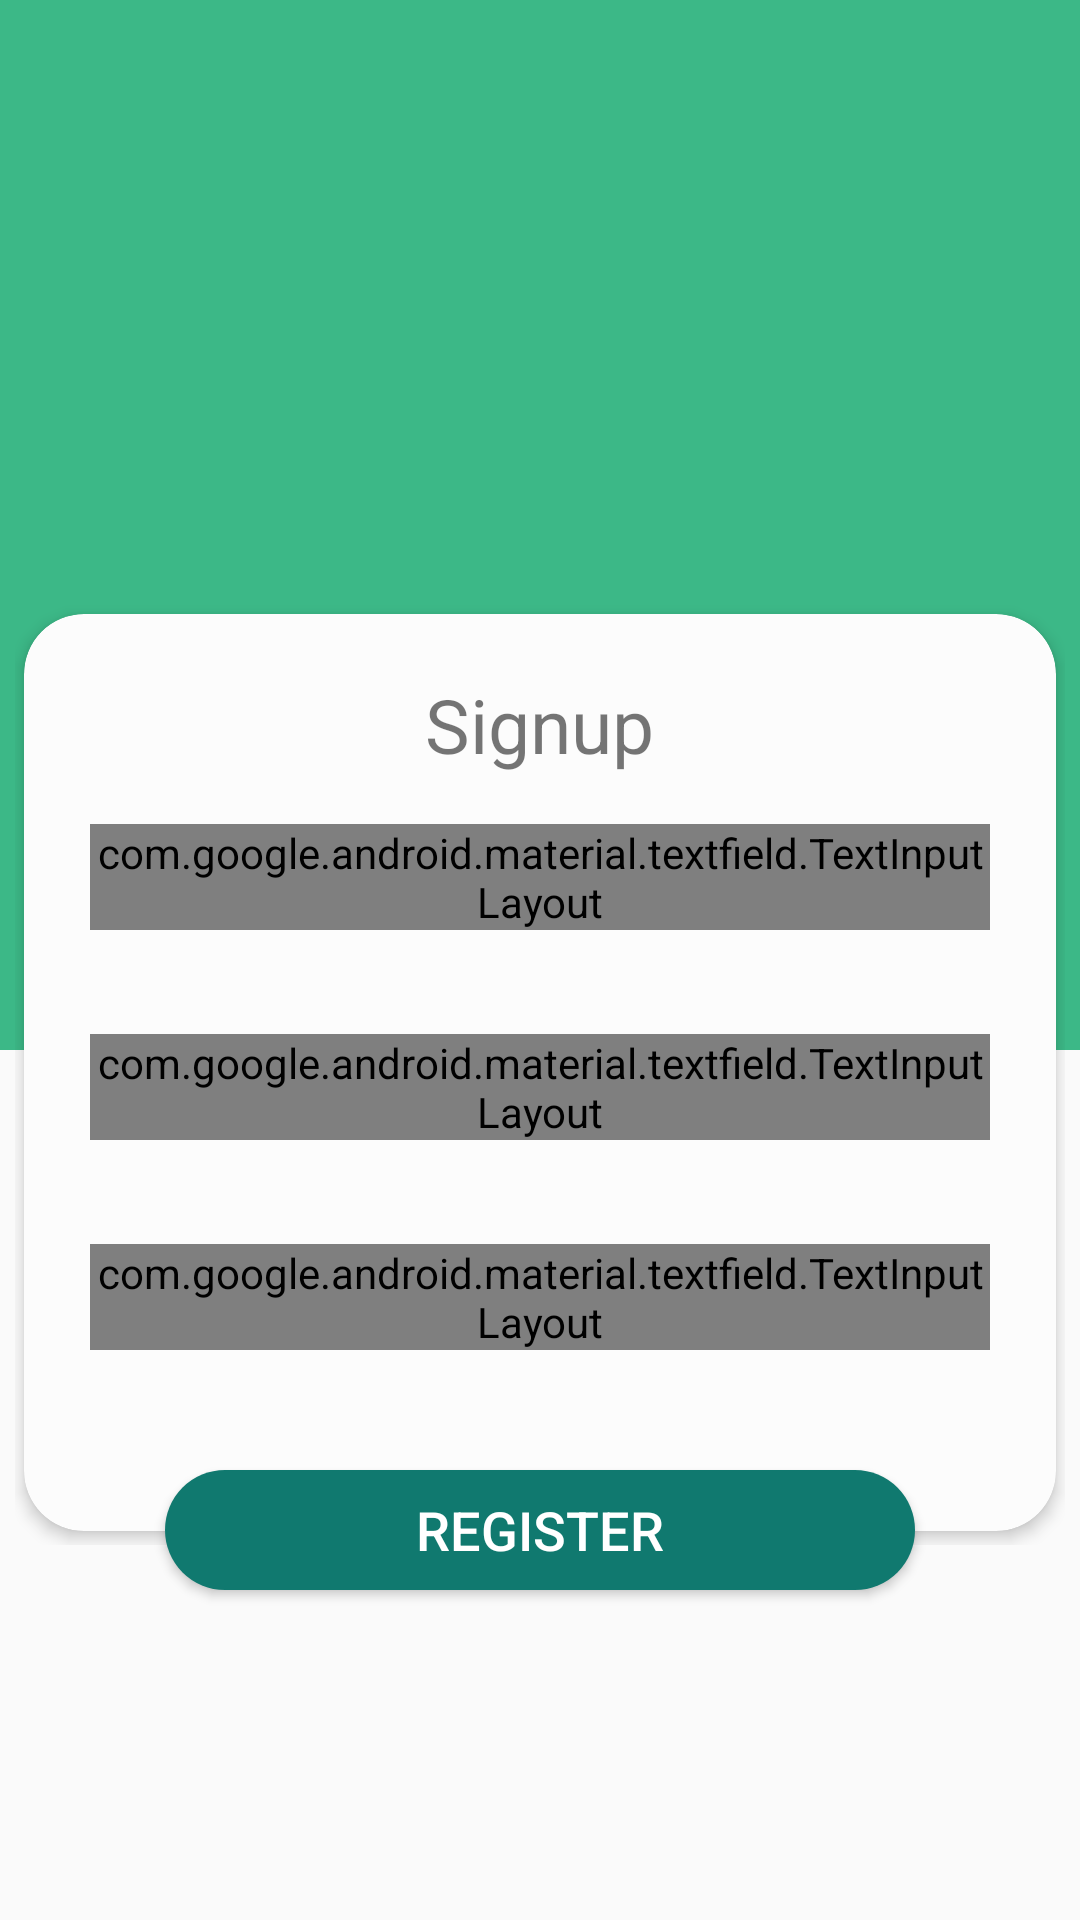

The Android layout XML behind this screen, and the referenced resources:
<!-- AndroidManifest.xml: application theme AppTheme -->
<!-- res/layout/activity_sign_up_form.xml -->
<?xml version="1.0" encoding="utf-8"?>
<RelativeLayout xmlns:android="http://schemas.android.com/apk/res/android"
    xmlns:app="http://schemas.android.com/apk/res-auto"
    xmlns:tools="http://schemas.android.com/tools"
    android:layout_width="match_parent"
    android:layout_height="match_parent"
    tools:context=".SignUpForm"
    >
    <View
        android:layout_width="match_parent"
        android:layout_height="350dp"
        android:background="@color/cardview"/>

    <RelativeLayout
        android:layout_width="wrap_content"
        android:layout_height="wrap_content"
        android:layout_centerHorizontal="true"
        android:layout_marginTop="200dp">

        <androidx.cardview.widget.CardView
            android:layout_width="350dp"
            android:layout_height="315dp"
            app:cardCornerRadius="20dp"
            app:cardElevation="3dp"
            app:cardBackgroundColor="#fcfcfc"
            app:cardUseCompatPadding="true"
            app:cardPreventCornerOverlap="false"
            android:elevation="10dp">
            <TextView
                android:layout_width="wrap_content"
                android:layout_height="wrap_content"
                android:text="Signup"
                android:textSize="25sp"

                android:layout_gravity="center_horizontal"
                android:layout_marginTop="20dp"
                />
            <com.google.android.material.textfield.TextInputLayout
                android:layout_width="300dp"
                android:layout_height="wrap_content"
                android:focusable="true"
                android:focusableInTouchMode="true"
                android:layout_marginTop="70dp"
                android:textColorHint="#000"
                android:layout_gravity="center_horizontal"
                style="@style/Widget.MaterialComponents.TextInputLayout.OutlinedBox">

                <EditText
                    android:id="@+id/textEmail"
                    android:layout_width="300dp"
                    android:layout_height="wrap_content"
                    android:ems="10"
                    android:hint="Email"
                    android:inputType="text"
                    android:drawableLeft="@drawable/account"
                    android:textSize="20sp"
                   />

            </com.google.android.material.textfield.TextInputLayout>
            <com.google.android.material.textfield.TextInputLayout
                android:layout_width="300dp"
                android:layout_height="wrap_content"
                android:focusable="true"
                android:focusableInTouchMode="true"
                android:layout_marginTop="140dp"
                app:passwordToggleEnabled="true"
                android:layout_gravity="center_horizontal"
                style="@style/Widget.MaterialComponents.TextInputLayout.OutlinedBox"
                android:textColorHint="#000">

                <EditText
                    android:id="@+id/textPassword"
                    android:layout_width="300dp"
                    android:layout_height="wrap_content"
                    android:ems="10"
                    android:hint="Password"
                    android:drawablePadding="5dp"
                    android:drawableStart="@drawable/lock"
                    android:drawableLeft="@drawable/lock"
                    android:inputType="textPassword"
                    android:textSize="20sp" />
            </com.google.android.material.textfield.TextInputLayout>

            <com.google.android.material.textfield.TextInputLayout
                android:layout_width="300dp"
                android:layout_height="wrap_content"
                android:focusable="true"
                android:focusableInTouchMode="true"
                app:passwordToggleEnabled="true"
                style="@style/Widget.MaterialComponents.TextInputLayout.OutlinedBox"
                android:layout_gravity="center_horizontal"
                android:layout_marginTop="210dp"
                android:textColorHint="#000">

                <EditText
                    android:id="@+id/textConfirmPassword"
                    android:layout_width="300dp"
                    android:layout_height="wrap_content"
                    android:ems="10"
                    android:hint=" Confirm Password"
                    android:drawablePadding="5dp"
                    android:drawableLeft="@drawable/lock"
                    android:drawableStart="@drawable/lock"
                    android:inputType="textPassword"
                    android:textSize="20sp" />
            </com.google.android.material.textfield.TextInputLayout>
        </androidx.cardview.widget.CardView>>
    </RelativeLayout>>

    <Button
        android:id="@+id/buttonRegister"
        android:layout_width="250dp"
        android:layout_height="40dp"
        android:layout_marginTop="490dp"
        android:layout_centerHorizontal="true"
        android:background="@drawable/button_rounded"
        android:text="Register"
        android:textColor="#ffffff"

        android:textSize="18sp" />

    <ProgressBar
        android:layout_width="wrap_content"
        android:layout_height="wrap_content"
        android:id="@+id/progressBar"
        android:layout_marginTop="10dp"
        android:visibility="gone"
        android:layout_centerHorizontal="true"
        />
</RelativeLayout>
<!-- resources referenced by this layout -->
<resources>
  <color name="cardview">#3CB887</color>
  <!-- drawable account (drawable-anydpi) -->
  <vector xmlns:android="http://schemas.android.com/apk/res/android"
      android:width="24dp"
      android:height="24dp"
      android:viewportWidth="28.8"
      android:viewportHeight="28.8"
      android:tint="#4AACA3">
    <group android:translateX="2.4"
        android:translateY="2.4">
        <path
            android:fillColor="#FF000000"
            android:pathData="M12,2C6.48,2 2,6.48 2,12s4.48,10 10,10 10,-4.48 10,-10S17.52,2 12,2zM12,5c1.66,0 3,1.34 3,3s-1.34,3 -3,3 -3,-1.34 -3,-3 1.34,-3 3,-3zM12,19.2c-2.5,0 -4.71,-1.28 -6,-3.22 0.03,-1.99 4,-3.08 6,-3.08 1.99,0 5.97,1.09 6,3.08 -1.29,1.94 -3.5,3.22 -6,3.22z"/>
    </group>
  </vector>
  <!-- drawable button_rounded (drawable) -->
  <?xml version="1.0" encoding="utf-8"?>
  <shape xmlns:android="http://schemas.android.com/apk/res/android"
      android:shape="rectangle">
  
      <solid
          android:color="#10796F"
          />
  
      <corners
          android:radius="25dp"
          />
  </shape>
  <!-- drawable lock (drawable-anydpi) -->
  <vector xmlns:android="http://schemas.android.com/apk/res/android"
      android:width="24dp"
      android:height="24dp"
      android:viewportWidth="28.8"
      android:viewportHeight="28.8"
      android:tint="#189488">
    <group android:translateX="2.4"
        android:translateY="2.4">
        <path
            android:fillColor="#FF000000"
            android:pathData="M12,17c1.1,0 2,-0.9 2,-2s-0.9,-2 -2,-2 -2,0.9 -2,2 0.9,2 2,2zM18,8h-1L17,6c0,-2.76 -2.24,-5 -5,-5S7,3.24 7,6h1.9c0,-1.71 1.39,-3.1 3.1,-3.1 1.71,0 3.1,1.39 3.1,3.1v2L6,8c-1.1,0 -2,0.9 -2,2v10c0,1.1 0.9,2 2,2h12c1.1,0 2,-0.9 2,-2L20,10c0,-1.1 -0.9,-2 -2,-2zM18,20L6,20L6,10h12v10z"/>
    </group>
  </vector>
  <style name="AppTheme" parent="Theme.AppCompat.Light.NoActionBar">
          
          <item name="colorPrimary">@color/colorPrimary</item>
          <item name="colorPrimaryDark">@color/colorPrimaryDark</item>
          <item name="colorAccent">@color/colorAccent</item>
      </style>
  <color name="colorPrimary">#156BAF</color>
  <color name="colorPrimaryDark">#4F8D8D</color>
  <color name="colorAccent">#82C6E7</color>
</resources>
